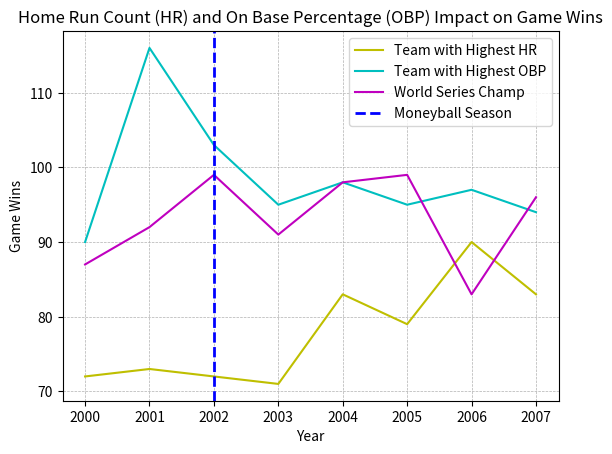

Recreate this plot in Python.
import matplotlib.pyplot as plt
import numpy as np

#data 
# y1 = number of game wins by team with highest home run count
# y2 = number of game wins by team with highest on base percentage
# y3 = number of game wins by world series champion 
# x = mlb season year
y1 = [83,90,79,83,71,72,73,72]
y2 = [94,97,95,98,95,103,116,90]
y3 = [96,83,99,98,91,99,92,87]
x = [2007,2006,2005,2004,2003,2002,2001,2000]

plt.plot (x, y1, color="y", label='Team with Highest HR')
plt.plot (x, y2, color= "c", label='Team with Highest OBP')
plt.plot (x,y3, color="m", label= 'World Series Champ')
# [redacted]
plt.axvline(x=2002, color='b',ls='--', lw=2,label= 'Moneyball Season')
plt.legend()

plt.title("Home Run Count (HR) and On Base Percentage (OBP) Impact on Game Wins")
plt.xlabel("Year")
plt.ylabel("Game Wins")
plt.grid(ls='--', lw=0.5) 

plt.show()